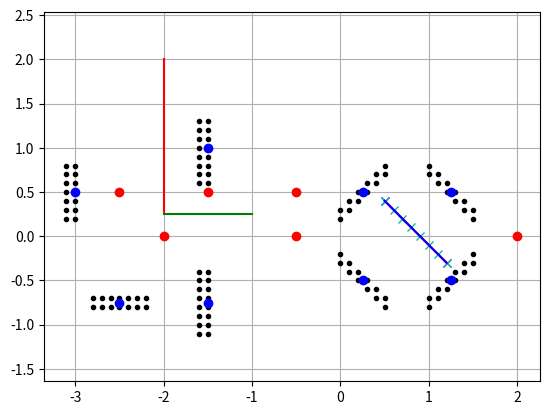

This chart was generated by the following Python code:
#!/usr/bin/env python

# reference:
# https://github.com/AtsushiSakai/PythonRobotics/blob/master/PathPlanning/AStar/a_star.py
# Hongsheng Chang
# changh@kth.se

import numpy as np
import matplotlib.pyplot as plt
import math
'''
update: add z planning basic on marker
'''


class Node:
    def __init__(self, x, y, cost, pind):
        self.x = x
        self.y = y
        self.cost = cost
        self.pind = pind


def calObsWall(sx, sy, ex, ey, obsMap, reso, airSpace):
    '''
    sx, sy start point of the wall
    ex, ey end point of the wall
    '''
    xMax = int(math.ceil(max(sx, ex) / reso))  # Ex. 3.2-> 4
    yMax = int(math.ceil(max(sy, ey) / reso))
    if min(sx, ex) < 0:
        xMin = int(min(sx, ex) / reso)-1  # Ex.-3.2-> -4
    else:
        xMin = int(min(sx, ex) / reso)  # Ex. 3.2-> 3
    if min(sy, ey) < 0:
        yMin = int(min(sy, ey) / reso)-1
    else:
        yMin = int(min(sy, ey) / reso)

    xWidth = xMax - xMin  # number of grid
    yWidth = yMax - yMin
    if sx == ex:
        k = 1000000  # give a Slope close to inf
    else:
        k = (sy - ey) / (sx - ex)
    if xWidth == 0:
        xWidth = 1
    if yWidth == 0:
        yWidth = 1

    for ix in range(xWidth+1):
        x = (ix + xMin) * reso
        for iy in range(yWidth+1):
            y = (iy + yMin) * reso  # (x,y): position of each node
            d = abs(k * (x - sx) - (y - sy)) / math.sqrt(1 + k * k)
            if d < 1.05 * reso:
                # if distance from node to obstacle less than 1.5, regard as occupied

                obsMap[int(ix + xMin - airSpace[0][0] / reso)][int(iy + yMin - airSpace[1][0] / reso)] = True  # move the zero points(need to change if the airspace change)
    return obsMap


def calObsGate(posx, posy, angle, obsMap, reso, airSpace):
    '''
    posx posy postion of gate
    angle: angle of gate
    '''
    angle = angle - 90  # orientation of the wall made by gate
    gateSize = 0.6  # 60cm
    sx = posx - math.cos(math.radians(angle)) * gateSize * 0.5  # start point and end point
    sy = posy - math.sin(math.radians(angle)) * gateSize * 0.5  # treat it as wall
    ex = posx + math.cos(math.radians(angle)) * gateSize * 0.5  # temperately(!!! the center of gates can be free)
    ey = posy + math.sin(math.radians(angle)) * gateSize * 0.5
    obsMap = calObsWall(sx, sy, ex, ey, obsMap, reso, airSpace)

    return obsMap, sx, sy, ex, ey


def calMap(reso, airSpace, gate):
    xWidth = int((airSpace[0][1] - airSpace[0][0]) / reso)
    yWidth = int((airSpace[1][1] - airSpace[1][0]) / reso)
    gatexy = []
    obsMap = np.array([[False for i in range(yWidth+1)] for i in range(xWidth+1)])  # obsMap[x][y]

    for i in gate:
        obsMap, sx, sy, ex, ey = calObsGate(i[0], i[1], i[2], obsMap, reso, airSpace)
        gatexy.append([sx, sy, ex, ey])
    return obsMap, gatexy


def calHeuristic(n1, n2):
    w = 1.0  # weight of heuristic
    d = w * math.sqrt((n1.x - n2.x)**2 + (n1.y - n2.y)**2)
    return d


def calIndex(node, reso, airSpace):
    yWidth = int((airSpace[1][1] - airSpace[1][0]) / reso)
    return (node.x - airSpace[0][0]) * yWidth + (node.y - airSpace[1][0])


def verifyNode(node, obsmap, reso, airSpace):
    '''
    check outlier and obsticle
    '''
    if node.x < (airSpace[0][0] / reso):
        return False
    elif node.y < (airSpace[1][0] / reso):
        return False
    elif node.x >= (airSpace[0][1] / reso):
        return False
    elif node.y >= (airSpace[1][1] / reso):
        return False

    if obsmap[int(node.x - airSpace[0][0] / reso)][int(node.y - airSpace[1][0] / reso)]:
        return False

    return True


def calc_final_path(ngoal, closedset, reso):
    # generate final course
    rx, ry = [ngoal.x * reso], [ngoal.y * reso]
    pind = ngoal.pind
    while pind != -1:
        n = closedset[pind]
        rx.append(n.x * reso)
        ry.append(n.y * reso)
        pind = n.pind
    rx.reverse()
    ry.reverse()
    return rx, ry


def pruning(rx, ry):  # kill the checkpoint in the middle of stright routine
    # init
    t = len(rx)
    x = [rx[0]]  # start check point
    y = [ry[0]]
    direction = [[7, 8, 1],
                 [6, 0, 2],
                 [5, 4, 3]]
    dir_buf = 0
    flag = 0  # don't prune with short line
    for i in range(t-1):
        if rx[i+1]-rx[i] > 0:  # decide move direction
            dx = 2
        elif rx[i+1]-rx[i] == 0:
            dx = 1
        elif rx[i+1]-rx[i] < 0:
            dx = 0
        if ry[i+1]-ry[i] > 0:
            dy = 0
        elif ry[i+1]-ry[i] == 0:
            dy = 1
        elif ry[i+1]-ry[i] < 0:
            dy = 2
        dir = direction[dy][dx]
        if (dir_buf != 0 and dir_buf != dir):  # change moving direction
            x.append(rx[i])  # add check point
            y.append(ry[i])
            dir_buf = 0
            flag = 0

        dir_buf = dir
        flag += 1

    x.append(rx[t-1])  # keep the last checkpoint
    y.append(ry[t-1])

    return x, y


def aStarPlanning(sx, sy, gx, gy):
    '''
    (sx,sy) (gx,gy) start point and goal point
    '''
    # wall [sx, sy, ex, ey, z]
    wall = [[-2.0, 2.0, -2.0, 0.25, 0.5], [-2.0, 0.25, -1.0, 0.25, 0.25]]
    # gate [x, y, angle]
    gate = [[ 1.25, -0.50, 135.0],
            [ 0.25,  0.50, 135.0],
            [-1.50,  1.00, 180.0],
            [-3.00,  0.50, 180.0],
            [-2.50, -0.75, -90.0],
            [-1.50, -0.75,   0.0],
            [ 0.25, -0.50,  45.0],
            [ 1.25,  0.50,  45.0]]
    # pose of marker [x, y, z, roll, pitch, yaw, ID]
    marker = [[ 1.25, -0.50, 0.10,  0.0, -90.0, -135.0, 1],
              [ 0.25,  0.50, 0.10,  0.0, -90.0, -135.0, 2],
              [-1.50,  1.00, 0.10,  0.0, -90.0,  -90.0, 3],
              [-3.00,  0.50, 0.10,  0.0, -90.0,  -90.0, 4],
              [-2.50, -0.75, 0.10,  0.0, -90.0,    0.0, 5],
              [-1.50, -0.75, 0.10,  0.0, -90.0,   90.0, 6],
              [ 0.25, -0.50, 0.10,  0.0, -90.0,  135.0, 7],
              [ 1.25,  0.50, 0.10,  0.0, -90.0,  135.0, 8],
              [-2.00,  0.00, 0.00, 90.0,   0.0,    0.0, 10],
              [-2.50,  0.50, 0.00, 90.0,   0.0,    0.0, 11],
              [-1.50,  0.50, 0.00, 90.0,   0.0,    0.0, 12],
              [-0.50,  0.50, 0.00, 90.0,   0.0,    0.0, 13],
              [-0.50,  0.00, 0.00, 90.0,   0.0,    0.0, 14],
              [ 2.00,  0.00, 0.00, 90.0,   0.0,    0.0, 15]]

    airSpace = [[-4, 2], [-2, 2]]
    reso = 0.1  # Resolution = 10cm
    len_x = int((airSpace[0][1] - airSpace[0][0]) / reso)
    len_y = int((airSpace[1][1] - airSpace[1][0]) / reso)
    nstart = Node(round(sx / reso), round(sy / reso), 0.0, -1)
    ngoal = Node(round(gx / reso), round(gy / reso), 0.0, -1)

    obsMap, gatexy = calMap(reso, airSpace, gate)
    # show map
    for x in range(len_x):
        for y in range(len_y):
            if obsMap[x][y]:
                plt.plot(x * reso + airSpace[0][0], y * reso + airSpace[1][0], ".k")
    plt.plot(sx, sy, "xr")
    plt.plot(gx, gy, "xb")
    plt.grid(True)
    plt.axis("equal")

    # show Wall
    for i in wall:
        if i[4] > 0.4:
            plt.plot([i[0],i[2]], [i[1],i[3]], "-r")
        elif i[4] <= 0.4:
            plt.plot([i[0],i[2]], [i[1],i[3]], "-g")

    # print marker
    for i in marker:
        if i[4] == -90:
            plt.plot(i[0], i[1], "ob")
        elif i[4] == 0:
            plt.plot(i[0], i[1], "or")

    # dx, dy, cost
    motion = [[ 1,  0, 1],
              [ 0,  1, 1],
              [-1,  0, 1],
              [ 0, -1, 1],
              [-1, -1, math.sqrt(2)],
              [-1,  1, math.sqrt(2)],
              [ 1, -1, math.sqrt(2)],
              [ 1,  1, math.sqrt(2)]]

    openSet, closeSet = dict(), dict()
    openSet[calIndex(nstart, reso, airSpace)] = nstart

    while 1:
        cId = min(openSet, key=lambda o: openSet[o].cost + calHeuristic(ngoal, openSet[o]))
        current = openSet[cId]
        # show graph
        plt.plot(current.x * reso, current.y * reso, "xc")
        if len(closeSet.keys()) % 10 == 0:
            plt.pause(0.001)

        if current.x == ngoal.x and current.y == ngoal.y:
            print("Find goal")
            ngoal.pind = current.pind
            ngoal.cost = current.cost
            break

        # Remove the item from the open set
        del openSet[cId]
        # Add it to the closed set
        closeSet[cId] = current

        # expand search grid based on motion model
        for i, _ in enumerate(motion):
            node = Node(current.x + motion[i][0], current.y + motion[i][1], current.cost + motion[i][2], cId)
            nId = calIndex(node, reso, airSpace)

            if nId in closeSet:
                continue

            if not verifyNode(node, obsMap, reso, airSpace):
                continue

            if nId not in openSet:
                openSet[nId] = node  # Discover a new node
            else:
                if openSet[nId].cost >= node.cost:
                    # This path is the best until now. record it!
                    openSet[nId] = node

    rx, ry = calc_final_path(ngoal, closeSet, reso)
    plt.plot(rx, ry, "-r")
    p_x, p_y = pruning(rx, ry)
    plt.plot(p_x, p_y, "-b")
    x, y, z, yaw = replanning(p_x, p_y, marker, wall, gatexy)
    return x, y, z, yaw



def check_intersect1(a1, a2, b1, b2):
    # check if wall and start-goal intersect
    # ref: http://www.cnblogs.com/g0feng/archive/2012/05/18/2508293.html
    if(min(a1[0], a2[0]) <= max(b1[0],b2[0])) and (min(b1[0], b2[0]) <= max(a1[0],a2[0])) and (min(a1[1], a2[1]) <= max(b1[1],b2[1])) and (min(b1[1], b2[1]) <= max(a1[1],a2[1])):  # fast rejection
        # cross over check
        cross1 = ((b1[0]-a1[0])*(b1[1]-b2[1])-(b1[1]-a1[1])*(b1[0]-b2[0])) * ((b1[0]-a2[0])*(b1[1]-b2[1])-(b1[1]-a2[1])*(b1[0]-b2[0]))
        cross2 = ((a1[0]-b1[0])*(a1[1]-a2[1])-(a1[1]-b1[1])*(a1[0]-a2[0])) * ((a1[0]-b2[0])*(a1[1]-a2[1])-(a1[1]-b2[1])*(a1[0]-a2[0]))
        if cross1 >= 0 or cross2 >= 0:
            return True
        else:
            return False
    else:
        return False


def determinant(v1, v2, v3, v4):
    return (v1*v4-v2*v3)


def check_intersect(a1, a2, b1, b2):
    # check if wall and start-goal intersect
    # ref: http://dec3.jlu.edu.cn/webcourse/t000096/graphics/chapter5/01_1.html
    delta = determinant(a2[0]-a1[0], b1[0]-b2[0], a2[1]-a1[1], b1[1]-b2[1])
    if delta <= 0.000001 and delta >= -0.000001:  # delta = 0, parallel
        return False

    namenda = determinant(b1[0]-a1[0], b1[0]-b2[0], b1[1]-a1[1], b1[1]-b2[1]) / delta
    if namenda > 1 or namenda < 0:
        return False

    miu = determinant(a2[0]-a1[0], b1[0]-a1[0], a2[1]-a1[1], b1[1]-a1[1]) / delta
    if miu > 1 or miu < 0:
        return False

    return True

def cal_intersect(a1, a2, b1, b2):
    '''
    a1 a2, start point and end point from aStar
    b2 b2, point from wall
    only used in cross wall
    '''
    if a1[0] == a2[0]: # y direction
        k1 = 1000000
    else:
        k1 = (a1[1]-a2[1])/(a1[0]-a2[0])

    if b1[0]==b2[0]:
        k2 = 1000000
    else:
        k2 = (b1[1]-b2[1])/(b1[0]-b2[0])

    x = (b1[1]-a1[1]+k1*a1[0]-k2*b1[0])/(k1-k2)
    y = k1*(x-a1[0])+a1[1]

    if a1[0] == a2[0]: # routine is y direction
        x1 = a1[0]
        x2 = a1[0]
        y1 = a1[1] + (y-a1[1]) * 0.5
        y2 = a1[1] + (y-a1[1]) * 1.5
    else:
        x1 = a1[0] + (x-a1[0]) * 0.5
        x2 = a1[0] + (x-a1[0]) * 1.5
        y1 = a1[1] + k1*(x1-a1[0])
        y2 = a1[1] + k1*(x2-a1[0])
        print(x1, y1, x2, y2)

    return [x1, y1], [x2, y2]


def yaw_planning(x, y, marker, wall, gatexy):
    id = None
    buf = [None for k in range(len(marker))]

    # choose nearest marker
    d_buf = 1000
    for j in range(len(marker)):
        flag = 0

        dx = marker[j][0] - x
        dy = marker[j][1] - y
        d = math.sqrt(dx**2 + dy**2)

        # for all markers, distance should be in proper range
        if d < 0.2 or d > 1.5:
            flag = 1
            continue

        # check if there are obstacle between marker and drone
        for w in wall:  # wall [sx, sy, ex, ey, z]
            if check_intersect([x,y], [marker[j][0], marker[j][1]], [w[0],w[1]], [w[2],w[3]]):
                flag = 1
                continue
        '''for g in gatexy:  # gatexy [sx, sy, ex, ey]
            if check_intersect([x,y], [marker[j][0], marker[j][1]], [g[0],g[1]], [g[2],g[3]]):
                flag = 1
                continue''' # disturb vertical marker checking

        # cal degree from drone to marker range(0-360)
        if d == 0:
            d = 0.0001
        dx /= d  # normalize
        dy /= d
        if dy >= 0:
            degree = math.degrees(math.acos(dx))
        else:
            degree = 360 - math.degrees(math.acos(dx))

        # check if orientation of vertical markers is proper
        if marker[j][4] == -90:
            angle = marker[j][5] + 90  # orientation of marker(+-180)
            if angle > 180:
                angle -= 360
            d_angle = abs(degree - 180 - angle)
            #print(d_angle, marker[j][6])
            if d_angle >= 360:  # diff from drone to marker and marker orientation(+-180)
                d_angle -= 360
            if d_angle > 60:
                flag = 1
                continue
        if flag == 0:
            buf[j] = degree

            if d < d_buf:  # choose closest marker
                id = j
                d_buf = d

    # if don't find ideal marker, keep previous yaw
    if id is None:
        print("don't find yaw", x, y)
        return None, None
    else:
        yaw = buf[id]
        if marker[id][4] == -90:
            z = 0.3 # for vertical marker
        else:
            z = 0.5 # for horizontal
        print("id", marker[id][6], x, y)
        return yaw, z


def replanning(x, y, marker, wall, gatexy):
    '''
    choose the most possible marker to see
    '''
    t = len(x)  # length of route
    rpx = []
    rpy = []
    rpz = []
    rpyaw = []
    z_buf = 0.4
    for i in range(t):
        # palning yaw and z of checkpoint we have
        yaw, z= yaw_planning(x[i], y[i], marker, wall, gatexy)

        if yaw == None:  # no best marker, face to next check point (danger if no best marker in last check point)
            dx = x[i+1] - x[i]
            dy = y[i+1] - y[i]
            d = math.sqrt(dx**2 + dy**2)
            dx /= d  # normalize
            dy /= d
            if dy >= 0:
                yaw = math.degrees(math.acos(dx))
            else:
                yaw = 360 - math.degrees(math.acos(dx))

            rpx.append(x[i])
            rpy.append(y[i])
            rpz.append(z_buf)  # keep same height
            rpyaw.append(yaw)
        else:
            # append checkpoint we have
            rpx.append(x[i])
            rpy.append(y[i])
            rpz.append(z)
            rpyaw.append(yaw)
            z_buf = z

        if i < t-1:  # not the last point
            for w in wall: # check if wall in the routine
                # wall [sx, sy, ex, ey, z]
                #  check_intersect(a1[x,y], a2, b1, b2)
                if check_intersect([x[i],y[i]], [x[i+1],y[i+1]], [w[0],w[1]], [w[2],w[3]]):
                    print("wall")
                    # add two more checkpoints
                    [x1, y1],[x2, y2] = cal_intersect([x[i],y[i]], [x[i+1],y[i+1]], [w[0],w[1]], [w[2],w[3]])
                    yaw1, z1 = yaw_planning(x1, y1, marker, wall, gatexy)
                    yaw2, z2 = yaw_planning(x2, y2, marker, wall, gatexy)
                    if yaw1 == None:  # no result from yaw planning, keep same
                        rpx.append(x1)
                        rpy.append(y1)
                        rpz.append(z)
                        rpyaw.append(yaw)
                    else:
                        rpx.append(x1)
                        rpy.append(y1)
                        rpz.append(z1)
                        rpyaw.append(yaw1)
                    if yaw2 == None:
                        rpx.append(x2)
                        rpy.append(y2)
                        rpz.append(w[4] + 0.2)
                        rpyaw.append(yaw)
                    else:
                        rpx.append(x2)
                        rpy.append(y2)
                        rpz.append(w[4] + 0.2)
                        rpyaw.append(yaw2)

    return rpx, rpy, rpz, rpyaw

x, y, z, yaw = aStarPlanning(1.2, -0.3, 0.5, 0.4)
print(x)
print(y)
print(z)
print(yaw)
plt.show()
